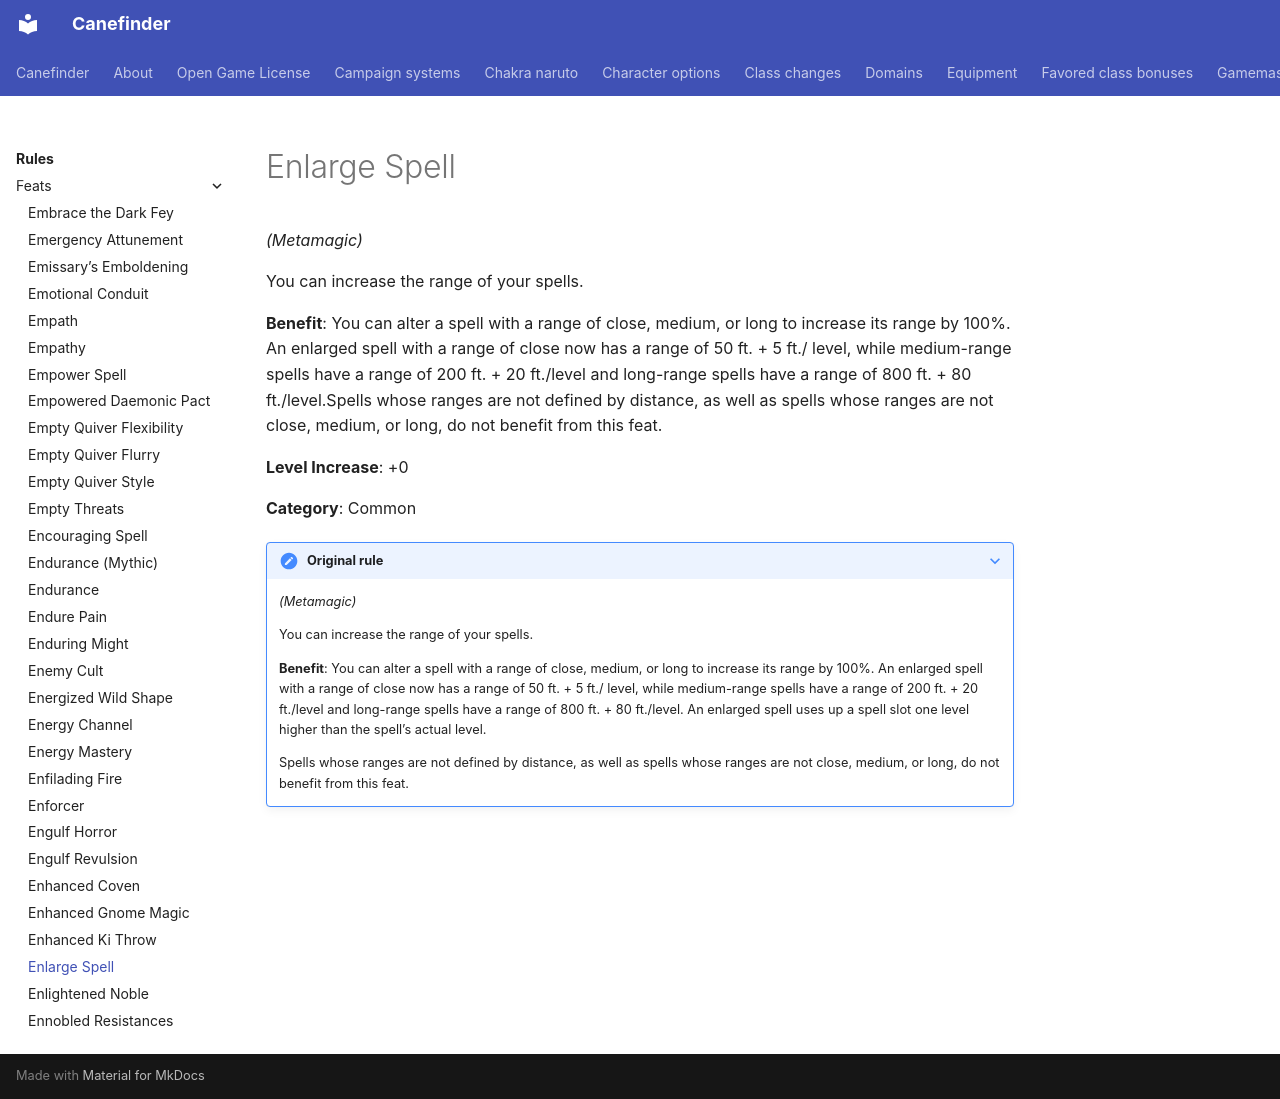

repository: canefinderhouserules/Canefinderhouserules · page: rules/feats/enlarge-spell/index.html · generator: mkdocs

# Enlarge Spell

*(Metamagic)*

You can increase the range of your spells.

**Benefit**: You can alter a spell with a range of close, medium, or long to increase its range by 100%. An enlarged spell with a range of close now has a range of 50 ft. + 5 ft./ level, while medium-range spells have a range of 200 ft. + 20 ft./level and long-range spells have a range of 800 ft. + 80 ft./level.Spells whose ranges are not defined by distance, as well as spells whose ranges are not close, medium, or long, do not benefit from this feat.

**Level Increase**: +0

**Category**: Common

??? note "Original rule"

    *(Metamagic)*

    You can increase the range of your spells.

    **Benefit**: You can alter a spell with a range of close, medium, or long to increase its range by 100%. An enlarged spell with a range of close now has a range of 50 ft. + 5 ft./ level, while medium-range spells have a range of 200 ft. + 20 ft./level and long-range spells have a range of 800 ft. + 80 ft./level. An enlarged spell uses up a spell slot one level higher than the spell’s actual level.

    Spells whose ranges are not defined by distance, as well as spells whose ranges are not close, medium, or long, do not benefit from this feat.
